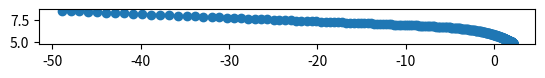

Python code for this plot:
# https://colab.research.google.com/<link-removed>
import math

import numpy as np
from scipy.special import ellipkinc as ei

Dcrit = np.sqrt(27)
abstol = 1.0e-12  # Tolerance for D=Dcrit


# Given the impact parameter (D) and mass (M), find the real roots of
# the cubic f(u) = 2Mu^3 - u^2 + 1/D^2
def roots_fu(D, M):
    # Compute discriminant and coffecients of the depressed cubic
    discrim = D * D - 27 * M * M
    p, q = -1 / 12 / M / M, (0.5 / D / D - 1 / 108 / M / M) / M
    ofs = 1 / 6 / M  # Offset to add to roots of depressed cubic

    if discrim < 0:  # Just one real root
        rr = np.zeros(1)
        delta = np.sqrt((4 * p * p * p + 27 * q * q) / 3) / 6
        aa = np.cbrt(-q / 2 + delta)
        bb = np.cbrt(-q / 2 - delta)
        rr[0] = aa + bb + ofs
    elif discrim == 0:  # Multiple real roots
        rr = np.zeros(2)
        rr[0], rr[1] = -ofs, 2 * ofs
    else:  # Three real roots
        rr = np.zeros(3)
        p3 = np.sqrt(-p / 3)
        theta = np.arccos(1.5 * q / p / p3) / 3
        r1 = 2 * p3 * np.cos(theta)
        r2 = 2 * p3 * np.cos(theta - 2 * np.pi / 3)
        r3 = 2 * p3 * np.cos(theta - 4 * np.pi / 3)
        rr = np.sort([r1, r2, r3]) + ofs  # Sort roots in ascending order, add offset

    return rr


def if_D_gt_Dcrit_get_ray(D, r0, theta0, delta0, rstop, npoints):
    # print("greater than")
    # inout = 1 for outward rays at (r0,theta0), and -1 for inward rays
    # updn = 1 for rays above the radial direction, -1 for those below
    inout, updn = np.sign(np.cos(delta0)), np.sign(np.sin(delta0))

    # If ray is entirely tangential then we're at periastron
    if (np.cos(delta0) == 0):
        inout = 1
        b2 = 1 / r0
        Q = np.sqrt((r0 - 2.) * (r0 + 6.))
        b3, b1 = (r0 - 2. - Q) / 4 / r0, (r0 - 2. + Q) / 4 / r0
    else:
        b3, b2, b1 = roots_fu(D, 1)

    periastron = 1 / b2
    # print("periastron: ", periastron)
    m = (b2 - b3) / (b1 - b3)
    CC = np.sqrt(2 / (b1 - b3))

    if (inout == 1):  # outward rays
        rr = np.linspace(r0, rstop, npoints)
        uu = 1 / rr
        phi = np.arcsin(np.sqrt((b2 - uu) / (b1 - uu) / m))
        Fi = updn * CC * ei(phi, m)

    if (inout == -1):  # inward rays
        # print("inward ray")
        rf = np.abs(rstop)
        if (rf < periastron):
            print('periastron=', periastron, ' whereas magnitude of rstop=', rf)
            print('rstop cannot be smaller than periastron. bailing...')
            return 0
        elif (rstop > periastron):  # r0 and rstop on the same side of periastron
            # print("r0 and rstop on the same side of periastron")
            print("bobo")
            rr = np.linspace(r0, rf, npoints)
            uu = 1 / rr
            phi = np.arcsin(np.sqrt((b2 - uu) / (b1 - uu) / m))
            Fi = -updn * CC * ei(phi, m)
        elif (rstop < -periastron) and (r0 == rf):
            print("hoho haha")
            if (npoints % 2 == 0):
                rr_in = np.linspace(r0, periastron, int(npoints / 2), endpoint=False)
                uu_in = 1 / rr_in
                phi_in = np.arcsin(np.sqrt((b2 - uu_in) / (b1 - uu_in) / m))
                Fi_in = -updn * CC * ei(phi_in, m)
                # Put both sides of the ray together
                rr = np.concatenate((rr_in, rr_in[::-1]))
                Fi = np.concatenate((Fi_in, -Fi_in[::-1]))
            else:
                rr_in = np.linspace(r0, periastron, int((npoints - 1) / 2))
                uu_in = 1 / rr_in
                phi_in = np.arcsin(np.sqrt((b2 - uu_in) / (b1 - uu_in) / m))
                Fi_in = -updn * CC * ei(phi_in, m)
                # Put both sides of the ray together
                rr = np.concatenate((rr_in, [periastron], rr_in[::-1]))
                Fi = np.concatenate((Fi_in, [0], -Fi_in[::-1]))
        elif (rstop < -periastron) and (r0 != rf):
            print("ginky")
            # Otherwise, when r0 != rf, the radial excusrion of the ray is
            # from r0 in to periastron and then out to rf
            # r_excur = (r0-periastron) + (rf-periastron)
            r_excur = r0 + rf - 2 * periastron
            # Out of the total path, the part between min(rf,r0) and periastron
            # is symmetric
            r_in = np.amin([r0, rf])
            # So if we want npoints during the entire excursion, the number of
            # points between r_in and periastron should be
            # n_in = npoints*(2*(r_in-periastron)/r_excur)
            # However this excursion of r_in->periastron->r_in is symmetric. So
            # we really need only half as many points to cover this range.
            n_in = int(npoints * (r_in - periastron) / r_excur)
            # We reserve one point for periastron location, and reserve
            # the remaining points are outside r_in and inside r_out = max(r0,rf)
            n_out = npoints - 2 * n_in - 1
            r_out = np.amax([r0, rf])
            # Now first construct the ray between r_out and r_in in n_out points
            rr_out = np.linspace(r_out, r_in, n_out, endpoint=False)
            uu_out = 1 / rr_out
            phi_out = np.arcsin(np.sqrt((b2 - uu_out) / (b1 - uu_out) / m))
            Fi_out = -updn * CC * ei(phi_out, m)
            # And then construct the ray from r_in to almost periastron
            rr_in = np.linspace(r_in, periastron, n_in, endpoint=False)
            uu_in = 1 / rr_in
            phi_in = np.arcsin(np.sqrt((b2 - uu_in) / (b1 - uu_in) / m))
            Fi_in = -updn * CC * ei(phi_in, m)
            # Add everything together to make the final ray
            if (r0 > rf):
                rr = np.concatenate((rr_out, rr_in, [periastron], rr_in[::-1]))
                Fi = np.concatenate((Fi_out, Fi_in, [0], -Fi_in[::-1]))
            else:
                rr = np.concatenate((rr_in, [periastron], rr_in[::-1], rr_out[::-1]))
                Fi = np.concatenate((Fi_in, [0], -Fi_in[::-1], -Fi_out[::-1]))
        else:
            # print('this should not happen! bailing.')
            return 0

    # Rotate so that the polar angle of the starting point matches
    theta_offset = Fi[0] - theta0
    Fi = Fi - theta_offset
    return rr, Fi


def if_D_gt_Dcrit_get_ray_recusive_main(D, r0, theta0, delta0, rstop, npoints):
    print("delta0: ", delta0)
    # print("greater than")
    # inout = 1 for outward rays at (r0,theta0), and -1 for inward rays
    # updn = 1 for rays above the radial direction, -1 for those below
    inout, updn = np.sign(np.cos(delta0)), np.sign(np.sin(delta0))

    # If ray is entirely tangential then we're at periastron
    if (np.cos(delta0) == 0):
        inout = 1
        b2 = 1 / r0
        Q = np.sqrt((r0 - 2.) * (r0 + 6.))
        b3, b1 = (r0 - 2. - Q) / 4 / r0, (r0 - 2. + Q) / 4 / r0
    else:
        b3, b2, b1 = roots_fu(D, 1)

    periastron = 1 / b2
    # print("periastron: ", periastron)
    m = (b2 - b3) / (b1 - b3)
    CC = np.sqrt(2 / (b1 - b3))

    if (inout == 1):  # outward rays
        print("hi")
        # rr = np.linspace(r0, rstop, npoints)
        rr = np.linspace(r0, rstop, npoints)

        # uu = 1 / rr
        # phi = np.arcsin(np.sqrt((b2 - uu) / (b1 - uu) / m))
        # Fi = updn * CC * ei(phi, m)

        def gt_recurring(r_acc, theta_acc, condition, count, maximum_r_change):
            # print("r_acc: ", r_acc)
            recursionCompleted = False

            if condition:
                if r_acc[-1] >= rstop:
                    recursionCompleted = True
            else:
                if r_acc[-1] <= rstop:
                    recursionCompleted = True

            if recursionCompleted:
                r_acc.pop()

                return r_acc, np.array(theta_acc), count
            else:

                rr, maximum_r_change = get_next_rr(r_acc, theta_acc, condition, maximum_r_change)
                uu = 1 / rr
                phi = np.arcsin(np.sqrt((b2 - uu) / (b1 - uu) / m))
                Fi = updn * CC * ei(phi, m)

                # print("Fi: ", Fi)
                
                print("x: ", rr * np.cos(Fi))
                print("y: ", rr * np.sin(Fi))

                r_acc.append(rr)
                theta_acc.append(Fi)

                # print("r_acc: ", r_acc)
                # print("theta_acc: ", theta_acc)
                # raise("gogo")

                return gt_recurring(r_acc, theta_acc, condition, count + 1, maximum_r_change)

        if inout == 1:
            condition = True
        else:
            condition = False

        # rr, Fi, count = gt_recurring([r0], [theta0], condition, 0, 0.01)
        rr, Fi, count = gt_recurring([r0], [], condition, 0, maximum_r_change=1e-5)
        print(count)

    if (inout == -1):  # inward rays
        # print("inward ray")
        rf = np.abs(rstop)
        if (rf < periastron):
            print('periastron=', periastron, ' whereas magnitude of rstop=', rf)
            print('rstop cannot be smaller than periastron. bailing...')
            return 0
        elif (rstop > periastron):  # r0 and rstop on the same side of periastron
            print("same side")

            def gt_recurring(r_acc, theta_acc, condition, count, maximum_r_change):
                # print("r_acc: ", r_acc)
                recursionCompleted = False

                if condition:
                    # if r_acc[-1] >= rf:
                    if r_acc[-1] >= rf:
                        r_acc.pop()
                        theta_acc.pop()
                        recursionCompleted = True
                else:
                    if r_acc[-1] <= rf:
                        r_acc.pop()
                        theta_acc.pop()
                        recursionCompleted = True

                if recursionCompleted:
                    return r_acc, np.array(theta_acc), count
                else:
                    rr, maximum_r_change = get_next_rr(r_acc, theta_acc, condition, maximum_r_change)
                    uu = 1 / rr
                    phi = np.arcsin(np.sqrt((b2 - uu) / (b1 - uu) / m))
                    Fi = -updn * CC * ei(phi, m)

                    r_acc.append(rr)
                    theta_acc.append(Fi)

                    # print("r_acc: ", r_acc[-1])
                    # print("theta_acc: ", theta_acc[-1])

                    # print(len(r_acc) == len(theta_acc))

                    return gt_recurring(r_acc, theta_acc, condition, count + 1, maximum_r_change)

            if rstop > r0:
                condition = True
            else:
                condition = False

            rr, Fi, count = gt_recurring([r0], [theta0], condition, 0, maximum_r_change=0.01)
            print(count)

            print(rr[-1])
            print(Fi[-1])

        elif (rstop < -periastron) and (r0 == rf):
            print("rstop < -periastron")

            def gt_recurring(r_acc, theta_acc, condition, count, maximum_r_change):
                # print("r_acc: ", r_acc)
                recursionCompleted = False

                if r_acc[-1] >= periastron:
                    recursionCompleted = True

                if recursionCompleted:
                    return r_acc, np.array(theta_acc), count
                else:
                    rr_in, maximum_r_change = get_next_rr(r_acc, theta_acc, condition, maximum_r_change)
                    uu_in = 1 / rr_in
                    phi_in = np.arcsin(np.sqrt((b2 - uu_in) / (b1 - uu_in) / m))
                    Fi_in = -updn * CC * ei(phi_in, m)

                r_acc.append(rr)
                theta_acc.append(Fi)

                # print("r_acc: ", r_acc)
                # print("theta_acc: ", theta_acc)

                return gt_recurring(r_acc, theta_acc, condition, count + 1, maximum_r_change)

            rr_in, Fi_in, count = gt_recurring([r0], [theta0], True, 0, maximum_r_change=0.01)
            print(count)

            if (count % 2 == 0):
                # Put both sides of the ray together
                rr = np.concatenate((rr_in, rr_in[::-1]))
                Fi = np.concatenate((Fi_in, -Fi_in[::-1]))
            else:
                # Put both sides of the ray together
                rr = np.concatenate((rr_in, [periastron], rr_in[::-1]))
                Fi = np.concatenate((Fi_in, [0], -Fi_in[::-1]))
        elif (rstop < -periastron) and (r0 != rf):
            print("(rstop < -periastron) and (r0 != rf)")

            # Otherwise, when r0 != rf, the radial excusrion of the ray is
            # from r0 in to periastron and then out to rf
            # r_excur = (r0-periastron) + (rf-periastron)
            r_excur = r0 + rf - 2 * periastron
            # Out of the total path, the part between min(rf,r0) and periastron
            # is symmetric
            r_in = np.amin([r0, rf])
            # So if we want npoints during the entire excursion, the number of
            # points between r_in and periastron should be
            # n_in = npoints*(2*(r_in-periastron)/r_excur)
            # However this excursion of r_in->periastron->r_in is symmetric. So
            # we really need only half as many points to cover this range.
            n_in = int(npoints * (r_in - periastron) / r_excur)
            # We reserve one point for periastron location, and reserve
            # the remaining points are outside r_in and inside r_out = max(r0,rf)
            n_out = npoints - 2 * n_in - 1
            r_out = np.amax([r0, rf])

            # Now first construct the ray between r_out and r_in in n_out points

            def gt_recurring_1(r_acc, theta_acc, condition, count, maximum_r_change):
                # print("r_acc: ", r_acc)
                recursionCompleted = False

                if r_acc[-1] >= r_out:
                    recursionCompleted = True

                if recursionCompleted:
                    r_acc.pop()

                    # # final
                    # final_uu = 1 / r_out
                    # final_phi = np.arcsin(np.sqrt((b2 - final_uu) / (b1 - final_uu) / m))
                    # final_Fi = -updn * CC * ei(final_phi, m)
                    #
                    # r_acc.append(r_out)
                    # theta_acc.append(final_Fi)

                    return r_acc, np.array(theta_acc), count
                else:
                    rr_out, maximum_r_change = get_next_rr(r_acc, theta_acc, condition, maximum_r_change)
                    uu_out = 1 / rr_out
                    # print(uu_out)
                    phi_out = np.arcsin(np.sqrt(np.abs(b2 - uu_out) / np.abs(b1 - uu_out) / m))

                    Fi_out = -updn * CC * ei(phi_out, m)

                r_acc.append(rr_out)
                theta_acc.append(Fi_out)

                # print("r_acc: ", r_acc)
                # print("theta_acc: ", theta_acc)

                return gt_recurring_1(r_acc, theta_acc, condition, count + 1, maximum_r_change)

            # rr_out = np.linspace(r_out, r_in, n_out, endpoint=False)
            # And then construct the ray from r_in to almost periastron
            # rr_in = np.linspace(r_in, periastron, n_in, endpoint=False)

            def gt_recurring_2(r_acc, theta_acc, condition, count, maximum_r_change):
                # print("r_acc: ", r_acc)
                recursionCompleted = False

                if r_acc[-1] >= r_in:
                    recursionCompleted = True

                if recursionCompleted:
                    r_acc.pop()  # this is because r_acc always contains 1 more element than theta_acc

                    # # final
                    # final_uu = 1 / periastron
                    # final_phi = np.arcsin(np.sqrt((b2 - final_uu) / (b1 - final_uu) / m))
                    # final_Fi = -updn * CC * ei(final_phi, m)
                    #
                    # r_acc.append(periastron)
                    # theta_acc.append(final_Fi)

                    return r_acc, np.array(theta_acc), count
                else:
                    rr_in, maximum_r_change = get_next_rr(r_acc, theta_acc, condition, maximum_r_change)
                    uu_in = 1 / rr_in
                    # print("uu_in: ", uu_in)
                    # print("b2: ", b2)
                    # print("b1: ", b1)
                    # print("m: ", m)
                    phi_in = np.arcsin(np.sqrt(np.abs(b2 - uu_in) / np.abs(b1 - uu_in) / m))
                    print(phi_in)
                    Fi_in = -updn * CC * ei(phi_in, m)

                r_acc.append(rr_in)
                theta_acc.append(Fi_in)

                # print("r_acc: ", r_acc)
                # print("theta_acc: ", theta_acc)

                return gt_recurring_2(r_acc, theta_acc, condition, count + 1, maximum_r_change)

            # print(r_out)
            # print(r_in)
            # print(periastron)

            # rr_out, Fi_out, count = gt_recurring_1([r_in], [], True, 0, maximum_r_change=0.01)
            # # rr_out, Fi_out, count = (np.array([]), np.array([]), 0)

            rr_out, Fi_out, count = gt_recurring_1([periastron], [], True, 0, maximum_r_change=0.01)
            # rr_out, Fi_out, count = (np.array([]), np.array([]), 0)

            print(count)
            rr_in, Fi_in, count = gt_recurring_2([periastron], [], True, 0, maximum_r_change=0.001)
            # rr_in, Fi_in, count = (np.array([]), np.array([]), 0)

            print(count)

            # rr, Fi, count = gt_recurring_1([r_in], [], True, 0, maximum_r_change=0.01)
            # print(count)

            # Add everything together to make the final ray
            if (r0 > rf):

                print("hobo")

                rr = np.concatenate((rr_out[::-1], rr_in[::-1], [periastron], rr_in))
                # Fi = np.concatenate((Fi_out, Fi_in, [0], -Fi_in[::-1]))
                Fi = np.concatenate((Fi_out[::-1], Fi_in[::-1], [0], -Fi_in))
            else:

                print("gobo")

                # rr = np.concatenate((rr_in[::-1], [periastron], rr_in, rr_out))
                # # Fi = np.concatenate((Fi_in, [0], -Fi_in[::-1], -Fi_out[::-1]))
                # Fi = np.concatenate((Fi_in[::-1], [0], -Fi_in, -Fi_out))
                #
                # rr = np.concatenate((rr_in[::-1], [periastron], rr_in, rr_out))
                # # Fi = np.concatenate((Fi_in, [0], -Fi_in[::-1], -Fi_out[::-1]))
                # Fi = np.concatenate((Fi_in[::-1], [0], -Fi_in, -Fi_out))

                rr = np.concatenate((rr_in[::-1], [periastron], rr_out))
                # Fi = np.concatenate((Fi_in, [0], -Fi_in[::-1], -Fi_out[::-1]))
                Fi = np.concatenate((Fi_in[::-1], [0], -Fi_out))


        else:
            # print('this should not happen! bailing.')
            return 0

    # Rotate so that the polar angle of the starting point matches
    theta_offset = Fi[0] - theta0
    Fi = Fi - theta_offset
    return rr, Fi


def get_next_rr(r_acc, theta_acc, condition, maximum_r_change):
    if len(r_acc) <= 5:
        if condition:
            # rr = r_acc[-1] + 1e-3
            rr = r_acc[-1] + 1e-5
        else:
            # rr = r_acc[-1] - 1e-3
            rr = r_acc[-1] - 1e-5
    else:
        # if consistently theta change is decreasing, then increase maximum_r_change

        x_arr = r_acc[:-1] * np.cos(theta_acc)
        y_arr = r_acc[:-1] * np.sin(theta_acc)

        delta_x = np.array([x1 - x2 for x1, x2 in zip(x_arr[:-1], x_arr[1:])])
        delta_y = np.array([y1 - y2 for y1, y2 in zip(y_arr[:-1], y_arr[1:])])

        delta_m = delta_y / delta_x

        # intersection between two lines
        delta = np.abs(np.array([np.arctan((m2 - m1) / (1 + m1 * m2))
                                 for m1, m2 in zip(delta_m[:-1], delta_m[1:])]))

        # rememebr, the lower the delta, the more sharp the angle, an angle of pi/2 means straight line.

        last_few = delta[-3:]
        last_few_5 = delta[-5:]

        #
        # last_few_rev = last_few[::-1]
        # last_few_sorted = sorted(last_few)

        # print("last_few: ", last_few)
        # print("r: ", r_acc[-2])

        if all(last_few[i] <= last_few[i + 1] for i in range(len(last_few) - 1)):
            # if the array is in ascending order, that means theta changes are becoming larger
            maximum_r_change *= 0.96
        # else:
        #     maximum_r_change *= 1.5

        if all(last_few_5[i] >= last_few_5[i + 1] for i in range(len(last_few_5) - 1)):
            maximum_r_change *= 1.2
        elif all(last_few_5[i] / last_few_5[i + 1] >= 1 / 2 for i in range(len(last_few_5) - 1)):
            maximum_r_change *= 1.01
        elif all(last_few[i] >= last_few[i + 1] for i in range(len(last_few) - 1)):
            maximum_r_change *= 1.1
        elif all(last_few[i] / last_few[i + 1] >= 1 / 2 for i in range(len(last_few) - 1)):
            maximum_r_change *= 1.02

        # if all(last_few_5[i] / last_few_5[i + 1] >= 1/2 for i in range(len(last_few_5) - 1)):
        #     maximum_r_change *= 1.2
        # elif all(last_few[i] / last_few[i+1] >= 1/2 for i in range(len(last_few)-1)):
        #     maximum_r_change *= 1.1

        # print("----")
        # print("maximum_r_change: ", maximum_r_change)

        #
        # if all(map(lambda x, y: x == y, last_few_rev, last_few_sorted)):
        #     # values are in ascending order technically cuz we use the reverse of last few
        #     maximum_r_change *= 2
        #
        # if all(map(lambda x, y: x == y, last_few, last_few_sorted)):
        #     # values are in ascending order in the last few

        # print("new: ", maximum_r_change)

        if math.isnan(theta_acc[-1]):
            print("is nan")
            print("rstop is not 1, there is some issue because the ray should be falling into BH")

        angle_change = abs(theta_acc[-1] - theta_acc[-2])
        # print("theta_acc: ", theta_acc)
        # print("angle_change: ", angle_change)

        orders_of_mag = angle_change ** 3 / maximum_r_change
        # print("orders_of_mag: ", orders_of_mag)

        # delta_rr = max(jump_dist / orders_of_mag, maximum_r_change)
        # delta_rr = min(maximum_r_change / orders_of_mag, maximum_r_change)
        delta_rr = min(maximum_r_change / orders_of_mag, maximum_r_change)

        delta_rr = min(delta_rr, 1)

        # print("delta_rr", delta_rr)

        if condition:
            rr = r_acc[-1] + delta_rr
        else:
            rr = r_acc[-1] - delta_rr

    return rr, maximum_r_change

def if_D_lt_Dcrit_get_ray(D, r0, theta0, delta0, rstop, npoints):
    # print("within lesser")
    # inout = 1 for outward rays at (r0,theta0), and -1 for inward rays
    # updn = 1 for rays above the radial direction, -1 for those below
    inout, updn = np.sign(np.cos(delta0)), np.sign(np.sin(delta0))
    print(inout)

    # Get the only real root of f(u)
    beta = roots_fu(D, 1)

    # Following Abr & Stegun (7th ed.), pg. 597, sec. 17.4.70 and 17.4.71
    pp_beta = beta * (3 * beta - 1)  # p'(u) at beta
    ppp_beta = 6 * beta - 1  # p"(u) at beta
    lambda2 = np.sqrt(pp_beta)
    m = 0.5 - 0.125 * ppp_beta / lambda2

    # Set up the radial and inverse radial arrays
    rr = np.linspace(r0, rstop, npoints)
    uu = 1 / rr

    u_s = 1 / r0

    phi_s = np.arccos((lambda2 - u_s + beta) / (lambda2 + u_s - beta))
    Fs = ei(phi_s, m)

    phi = np.arccos((lambda2 - uu + beta) / (lambda2 + uu - beta))
    Fr = ei(phi, m)
    theta = (Fs - Fr) / np.sqrt(2 * lambda2)

    theta = inout * updn * theta + theta0

    return rr, theta


def if_D_lt_Dcrit_get_ray_recusive_main(D, r0, theta0, delta0, rstop, npoints):
    print("within lesser")
    print("r0: ", r0)
    print("rstop: ", rstop)
    # inout = 1 for outward rays at (r0,theta0), and -1 for inward rays
    # updn = 1 for rays above the radial direction, -1 for those below
    inout, updn = np.sign(np.cos(delta0)), np.sign(np.sin(delta0))

    # print(rstop)

    # Get the only real root of f(u)
    beta = roots_fu(D, 1)

    # Following Abr & Stegun (7th ed.), pg. 597, sec. 17.4.70 and 17.4.71
    pp_beta = beta * (3 * beta - 1)  # p'(u) at beta
    ppp_beta = 6 * beta - 1  # p"(u) at beta
    lambda2 = np.sqrt(pp_beta)
    m = 0.5 - 0.125 * ppp_beta / lambda2

    # Set up the radial and inverse radial arrays
    # rr = np.linspace(r0, rstop, npoints)

    rstop_original = rstop
    print("rstop_original: ", rstop_original)

    def lr_recurring(r_acc, theta_acc, condition, maximum_r_change):
        # print("r_acc: ", r_acc)
        recursionCompleted = False

        # if condition:
        #     if r_acc[-1] >= rstop:
        #         recursionCompleted = True
        # else:
        #     if r_acc[-1] <= rstop:
        #         recursionCompleted = True

        print("cur r: ", r_acc[-1])
        if r_acc[-1] >= rstop:
            recursionCompleted = True

        # if r_acc[-1] < 2:
        #     recursionCompleted = True

        if recursionCompleted:
            r_acc.pop()

            return r_acc, theta_acc
        else:
            rr, maximum_r_change = get_next_rr(r_acc, theta_acc, condition, maximum_r_change)
            # print("rr: ", rr)

            uu = 1 / rr

            u_s = 1 / r0

            phi_s = np.arccos((lambda2 - u_s + beta) / (lambda2 + u_s - beta))
            Fs = ei(phi_s, m)

            phi = np.arccos((lambda2 - uu + beta) / (lambda2 + uu - beta))
            Fr = ei(phi, m)
            theta = (Fs - Fr) / np.sqrt(2 * lambda2)

            theta = inout * updn * theta + theta0
            # print("theta: ", theta)

            r_acc.append(rr)
            theta_acc.append(theta[0])

            # print("r_acc: ", r_acc)
            # print("theta_acc: ", theta_acc)

            return lr_recurring(r_acc, theta_acc, condition, maximum_r_change)

    # if rstop > r0:
    #     condition = True
    # else:
    #     condition = False

    # rr, theta = lr_recurring([r0], [theta0], condition, 0.01)

    if rstop > r0:
        print("going away from bh")

        if delta0 == 0:
            rr = np.linspace(r0, rstop, 70)
            theta = np.repeat(theta0, 70)
        else:
            # rr, theta = lr_recurring([r0], [], True, 0.01)
            rr, theta = lr_recurring([r0], [], True, 5e-3)

    else:
        print("falling into bh")
        # now going outward but since it was originally going into blackhole must reverse our outward
        # going values; also need to set rstop to r0

        # rstop_dummy = rstop

        rstop = r0

        print("AA rstop_original: ", rstop_original)

        rr, theta = lr_recurring([rstop_original], [], True, 1e-3)
        rr = rr[::-1]
        theta = theta[::-1]

    print(len(rr))

    return rr, theta


# Eq. (231) from Chandrasekhar (1983).
def u_Dcrit(theta, theta0):
    tmp = np.tanh((theta - theta0) / 2)
    return 0.5 * tmp * tmp - 1 / 6


vec_u_Dcrit = np.vectorize(u_Dcrit)


def if_D_eq_Dcrit_get_ray(r0, theta0, delta0, rstop_nturns, npoints):
    delta0 = delta0 + np.pi
    print("delta0: ", delta0)
    # inout = 1 for outward rays at (r0,theta0), and -1 for inward rays
    # updn = 1 for rays above the radial direction, -1 for those below
    inout, updn = np.sign(np.cos(delta0)), np.sign(np.sin(delta0))

    print("inout: ", inout)

    # What should theta_0 in Chandrasekhar's eq. (231) be so that the ray goes
    # through the point (1/r0, 0) in polar coordinates
    theta_0 = -2 * np.arctanh(np.sqrt(2 * (1 / r0 + 1 / 6)))
    print("theta_0: ", theta_0)

    if inout == +1:
        umin = 1 / rstop_nturns
        print("umin: ", umin)
        # What is the polar angle of this ray (i.e. the one going thru (1/r0,0) in
        # polar coordinates) at umin
        theta_umin = theta_0 + 2 * np.arctanh(np.sqrt(2 * (umin + 1 / 6)))
        # print("theta_umin: ", theta_umin)
        theta_vec = np.linspace(0, theta_umin, npoints)
        # print("theta_vec: ", theta_vec)
        u_vec = vec_u_Dcrit(theta_vec, theta_0)
        print("u_vec: ", u_vec)
    elif inout == -1:
        num_turns = rstop_nturns
        theta_vec = np.linspace(0, num_turns * 2 * np.pi, npoints)
        u_vec = vec_u_Dcrit(theta_vec, theta_0)
        print("u_vec: ", u_vec)
    else:
        print('undefined direction in D_eq_Dcrit case. bailing.')
        return 0

    # Add offset the angles to rotate such the the ray passes through
    # (r0,theta0), and flip (if needed) to match the direction correctly
    return 1 / u_vec, theta0 - inout * updn * theta_vec


def schwarzschild_get_ray(r0, theta0, delta0, rstop, npoints):
    # Get the impact parameter
    D = r0 * np.abs(np.sin(delta0)) / np.sqrt(1 - 2 / r0)
    D_minus_Dcrit = D - Dcrit

    print("D: ", D)
    print("D_minus_Dcrit: ", D_minus_Dcrit)

    if (np.abs(D_minus_Dcrit) < abstol):
        print("equal")
        rr, theta = if_D_eq_Dcrit_get_ray(r0, theta0, delta0, rstop, npoints)

    #     for some reason the direction is mirrored across the x axis.
        theta = - theta
    elif (D > Dcrit):
        # print("greater")
        # for r = 10, delta = 100 D > Dcrit
        # rr, theta = if_D_gt_Dcrit_get_ray(D, r0, theta0, delta0, rstop, npoints)
        rr, theta = if_D_gt_Dcrit_get_ray_recusive_main(D, r0, theta0, delta0, rstop, npoints)
        # if rstop > r0:
        #     condition = True
        # else:
        #     condition = False
        # rr, theta = if_D_gt_Dcrit_get_ray_new(D, r0, theta0, delta0, [r0], [theta0], rstop, condition, npoints)
    elif (D < Dcrit):
        # print("lesser")
        # rr, theta = if_D_lt_Dcrit_get_ray(D, r0, theta0, delta0, rstop, npoints)
        rr, theta = if_D_lt_Dcrit_get_ray_recusive_main(D, r0, theta0, delta0, rstop, npoints)

    return rr, theta


# # Test
# r0, theta0 = 6, np.deg2rad(70)
# npts = 500
#
# delta0 = np.deg2rad(-43)
# r_vec1, th_vec1 = schwarzschild_get_ray(r0, theta0, delta0, r0 + 3, npts)
# r_vec2, th_vec2 = schwarzschild_get_ray(r0, theta0, delta0 + np.pi, r0 - r0 + 2, npts)
#
# delta0 = np.deg2rad(-45)
# r_vec3, th_vec3 = schwarzschild_get_ray(r0, theta0, delta0, r0 + 3, npts)
# r_vec4, th_vec4 = schwarzschild_get_ray(r0, theta0, delta0 + np.pi, r0 - r0 + 2, npts)
#
# delta0 = np.deg2rad(-47)
# r_vec5, th_vec5 = schwarzschild_get_ray(r0, theta0, delta0, r0 + 3, npts)
# r_vec6, th_vec6 = schwarzschild_get_ray(r0, theta0, delta0 + np.pi, -r0 - 3, npts)
#
# import matplotlib.pyplot as plt
#
# plt.figure(figsize=(12, 12))
# plt.axes(projection='polar')
# plt.polar(th_vec1, r_vec1, 'r-')
# plt.polar(th_vec2, r_vec2, 'r-')
#
# plt.polar(th_vec3, r_vec3, 'g-')
# plt.polar(th_vec4, r_vec4, 'g-')
#
# plt.polar(th_vec5, r_vec5, 'b-')
# plt.polar(th_vec6, r_vec6, 'b-')
#
# plt.polar(theta0, r0, 'go')  # Starting point in green
# plt.fill_between(np.linspace(0.0, 2 * np.pi, 100), 2 * np.ones(100), color='k')
# plt.show()

def get_rstop(M, r0, delta0):
    D = r0 * np.abs(np.sin(delta0)) / np.sqrt(1 - 2 / r0)
    B = r0 / np.sqrt(1 - 2 / r0)  # D is b, B is B(r0) from Astrokubuntu
    D_minus_Dcrit = D - Dcrit
    print("D_minus_Dcrit: ", D_minus_Dcrit)

    if np.absolute(D_minus_Dcrit) < abstol:
        print("hahahahahahahah")
        # number of turns
        rstop = 2
    else:

        delta0 = abs(delta0)

        escape_to_inf = False

        if (2 * M < r0 < 3 * M) & (delta0 < 2 * np.pi) & (np.sin(delta0) < Dcrit * M / B):
            escape_to_inf = True
            print("case 1")
        elif (r0 == 3 * M) & (delta0 < np.pi / 2):
            escape_to_inf = True
            print("case 2")
        elif (r0 > 3 * M) & ((delta0 <= np.pi / 2) or ((delta0 > np.pi / 2) & (np.sin(delta0) > Dcrit * M / B))):
            escape_to_inf = True
            print("case 3")


        print("escape_to_inf: ", escape_to_inf)
        if escape_to_inf:
            # rstop > r0
            if r0 > np.sqrt(20 ** 2 + 40 ** 2):  # values determined from bounds of build traces screen
                rstop = r0 + np.sqrt(20 ** 2 + 40 ** 2) + 5  # 5 buffer
            else:
                rstop = np.sqrt(20 ** 2 + 40 ** 2) + 5  # 5 buffer
        else:
            print("so I've come here...")
            # rstop < r0
            # rstop = 2
            rstop = 1

    # rstop = 1
    # print("delta0: ", delta0)
    if (np.pi / 2 < np.abs(delta0) < np.pi) and (rstop != 1):
        print("making rstop negative")
        rstop = -rstop
        # rstop = rstop

    return rstop


def schwarzschild_get_ray_cartesian(x, y, delta0):
    print("x: ", x)
    print("y: ", y)
    print("delta0: ", delta0)
    M = 1

    delta0 = np.deg2rad(delta0)
    r0 = np.sqrt(x ** 2 + y ** 2)
    theta0 = np.arccos(np.abs(x) / r0)
    # theta0 = np.arcsin(y / r0)

    print("r0: ", r0)
    print("theta0: ", theta0)

    # # print("D_minus_Dcrit: ", D_minus_Dcrit)

    npoints = 500

    # determining rstop
    rstop = get_rstop(M, r0, delta0)
    # rstop = 20

    print("rstop: ", rstop)

    # delta0 = np.rad2deg(delta0)

    r_arr, theta_arr = schwarzschild_get_ray(r0, theta0, delta0, rstop, npoints)

    x_arr = r_arr * np.cos(theta_arr)
    y_arr = r_arr * np.sin(theta_arr)

    return x_arr, y_arr


# unlike in the vscode model, this takes in 3 points (x and y arr have size 3)
def cur_delta(x_arr, y_arr):
    # print('x', x_arr)
    # print('y', y_arr)

    delta_x = np.array([x1 - x2 for x1, x2 in zip(x_arr, x_arr[1:])])

    delta_y = np.array([y1 - y2 for y1, y2 in zip(y_arr, y_arr[1:])])

    delta_m = delta_y / delta_x

    # intersection between two lines
    delta = np.array([np.arctan((m2 - m1) / (1 + m1 * m2))
                      for m1, m2 in zip(delta_m, delta_m[1:])])

    delta = np.take(delta, 0)[0]

    return delta


# def get_r_step():


# x_arr, y_arr = schwarzschild_get_ray_cartesian(-7.854910932268416, -19.758335949125744, 166.15841300952945)

# hi
# r_arr, theta_arr = schwarzschild_get_ray(3.1, 0, np.deg2rad(90), 10, 183)

# same side
# r_arr, theta_arr = schwarzschild_get_ray(3.1, 0, np.deg2rad(100), 10, 183)
# print(r_arr[-1])
# print(theta_arr[-1])

# x_arr, y_arr = schwarzschild_get_ray_cartesian(-12.575892530168806, -28.240477062406995, 172.3370949374974)
# x_arr, y_arr = schwarzschild_get_ray_cartesian(6, 70, 3)
# x_arr, y_arr = schwarzschild_get_ray_cartesian(3.1, 0, 93.2)

# x_arr, y_arr = schwarzschild_get_ray_cartesian(3, 0, 0)
x_arr, y_arr = schwarzschild_get_ray_cartesian(2.061160539899554, 4.921190824962798, 81.33888855136273)

# r_arr, theta_arr = schwarzschild_get_ray(6, np.deg2rad(70), np.deg2rad(45), 10, 183)
# x = 3.1 * np.cos(np.deg2rad(45))
# y = 3.1 * np.sin(np.deg2rad(45))
# delta0 = 172.34
#
# x = 10
# y = 10
# delta0 = 0

# x_arr, y_arr = schwarzschild_get_ray_cartesian(3.1, 0, 93.16)
# x_arr, y_arr = schwarzschild_get_ray_cartesian(3.1, 0, 30)


# rstop < -periastron
# r_arr, theta_arr = schwarzschild_get_ray(3.1, 0, np.deg2rad(80), 10, 183)

# (rstop < -periastron) and (r0 != rf)
# r_arr, theta_arr = schwarzschild_get_ray(3.1, np.deg2rad(45), np.deg2rad(94), 10, 183)
# #
import matplotlib.pyplot as plt


# plt.axes(projection='polar')
# plt.polar(theta7_arr, r_arr, 'b-', marker='o')
#
# plt.figure(figsize=(12, 12))
#
fig = plt.figure()
ax = fig.add_subplot(111)
# #
# #
ax.set_aspect('equal', adjustable='box')
#
#
plt.plot(x_arr, y_arr, marker='o')
# plt.plot(x_arr, y_arr)

# plt.title('Ray from (' + str(round(x_arr[0], 2)) + ', ' + str(round(y_arr[0], 2)) + ') with delta0 ' + str(delta0))
#
plt.show()
